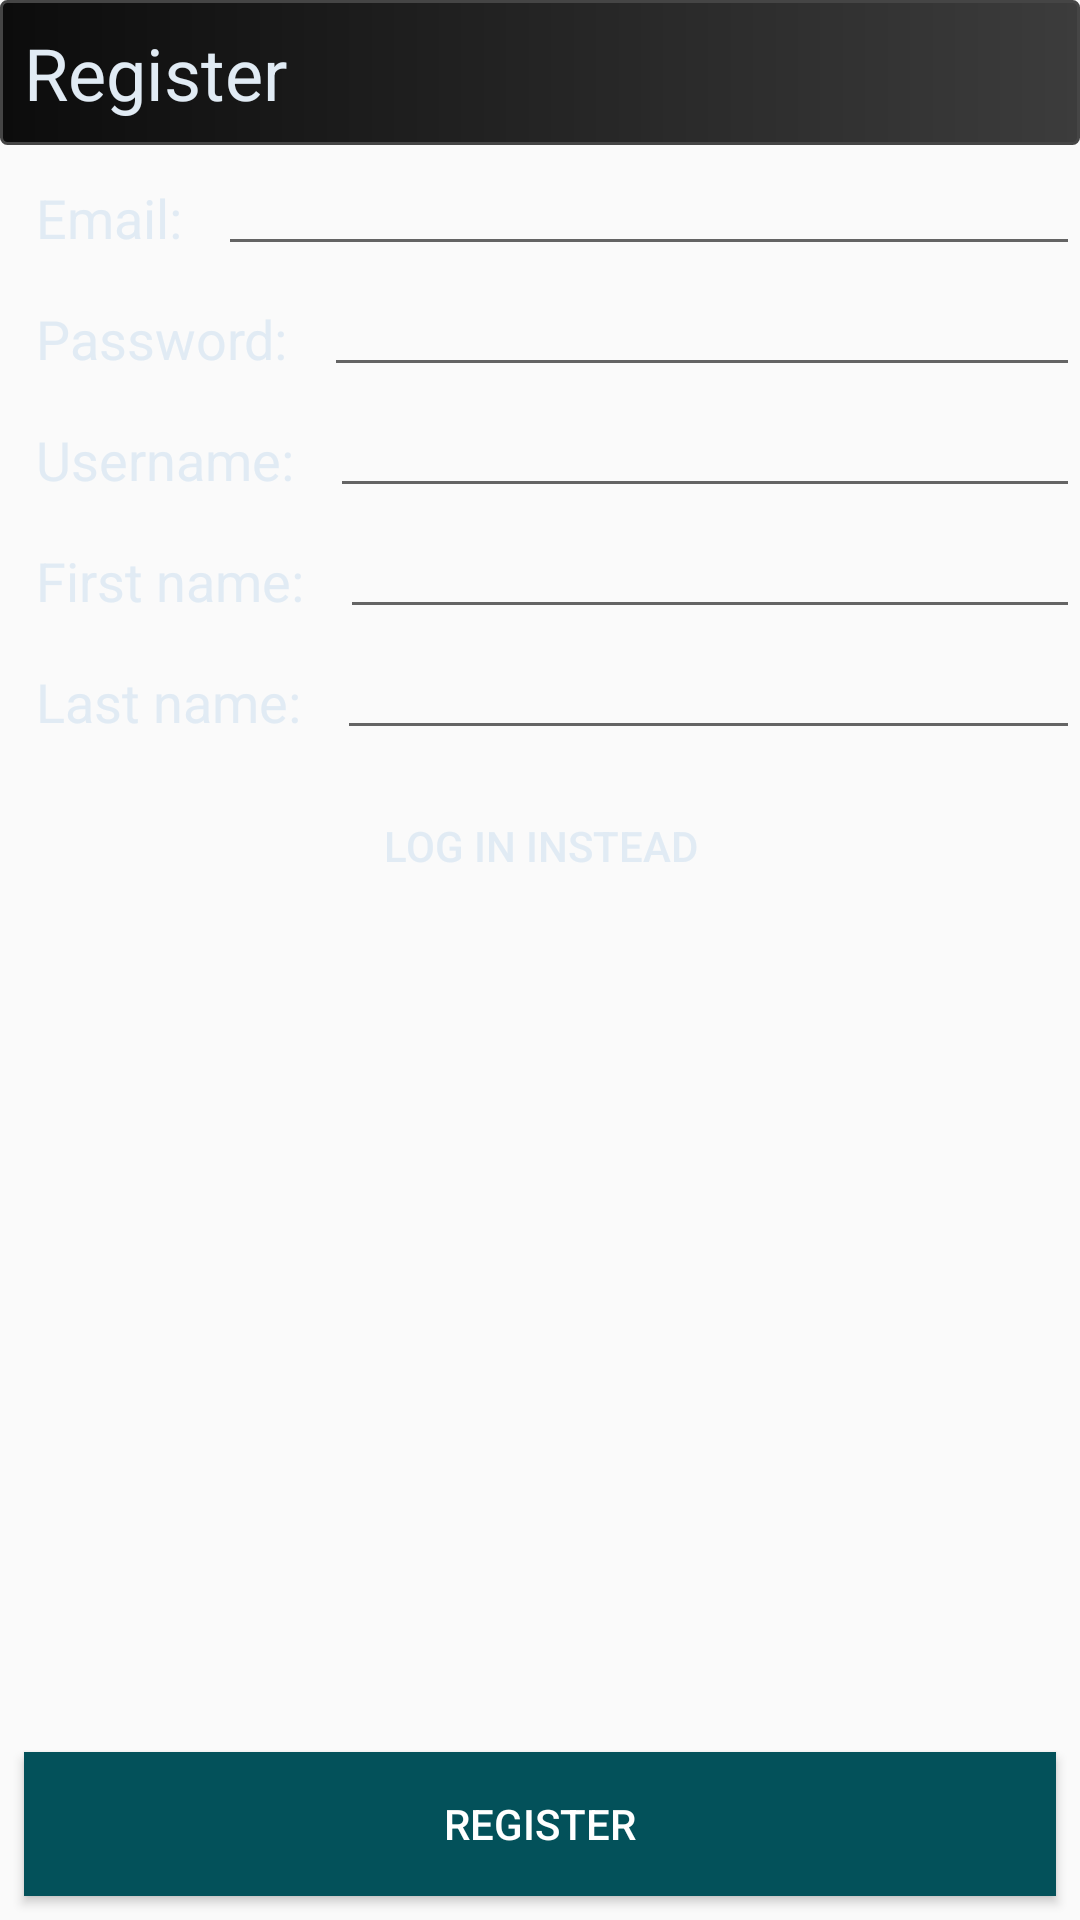

Here is an Android app screen rendered from its layout file. Give the layout XML and the strings, colors and styles it references.
<!-- AndroidManifest.xml: application theme AppTheme -->
<!-- res/layout/layout_register.xml -->
<?xml version="1.0" encoding="utf-8"?>
<androidx.constraintlayout.widget.ConstraintLayout xmlns:tools="http://schemas.android.com/tools"
    xmlns:app="http://schemas.android.com/apk/res-auto"
    xmlns:android="http://schemas.android.com/apk/res/android"
    android:layout_height="match_parent"
    android:layout_width="match_parent"
    android:focusable="true"
    android:focusableInTouchMode="true">

    <TextView
        android:id="@+id/txt_title"
        style="@style/SettingsTitle"
        android:layout_width="0dp"
        android:layout_height="wrap_content"
        android:background="@drawable/rounded_corners"
        android:text="@string/register_title"
        app:layout_constraintEnd_toEndOf="parent"
        app:layout_constraintStart_toStartOf="parent"
        app:layout_constraintTop_toTopOf="parent" />

    <TextView
        android:id="@+id/txt_email_lbl"
        style="@style/SettingsLabel"
        android:layout_width="wrap_content"
        android:layout_height="wrap_content"
        android:text="@string/lbl_email"
        app:layout_constraintEnd_toStartOf="@id/txt_email"
        app:layout_constraintStart_toStartOf="parent"
        app:layout_constraintTop_toBottomOf="@id/txt_title"
        android:labelFor="@id/txt_email" />

    <EditText
        android:id="@+id/txt_email"
        style="@style/SettingsEditText"
        android:layout_width="0dp"
        android:layout_height="0dp"
        android:ems="10"
        android:inputType="textEmailAddress"
        app:layout_constraintBottom_toBottomOf="@id/txt_email_lbl"
        app:layout_constraintEnd_toEndOf="parent"
        app:layout_constraintStart_toEndOf="@id/txt_email_lbl"
        app:layout_constraintTop_toTopOf="@id/txt_email_lbl"
        android:importantForAutofill="no" />

    <TextView
        android:id="@+id/txt_password_lbl"
        style="@style/SettingsLabel"
        android:layout_width="wrap_content"
        android:layout_height="wrap_content"
        android:labelFor="@id/txt_password"
        android:text="@string/lbl_password"
        app:layout_constraintEnd_toStartOf="@id/txt_password"
        app:layout_constraintStart_toStartOf="parent"
        app:layout_constraintTop_toBottomOf="@id/txt_email_lbl" />

    <EditText
        android:id="@+id/txt_password"
        style="@style/SettingsEditText"
        android:layout_width="0dp"
        android:layout_height="0dp"
        android:ems="10"
        android:importantForAutofill="no"
        android:inputType="textPassword"
        app:layout_constraintBottom_toBottomOf="@id/txt_password_lbl"
        app:layout_constraintEnd_toEndOf="parent"
        app:layout_constraintStart_toEndOf="@id/txt_password_lbl"
        app:layout_constraintTop_toTopOf="@id/txt_password_lbl" />

    <TextView
        android:id="@+id/txt_username_lbl"
        style="@style/SettingsLabel"
        android:layout_width="wrap_content"
        android:layout_height="wrap_content"
        android:text="@string/lbl_username"
        app:layout_constraintEnd_toStartOf="@id/txt_username"
        app:layout_constraintStart_toStartOf="parent"
        app:layout_constraintTop_toBottomOf="@id/txt_password_lbl"
        android:labelFor="@id/txt_username" />

    <EditText
        android:id="@+id/txt_username"
        style="@style/SettingsEditText"
        android:layout_width="0dp"
        android:layout_height="0dp"
        android:ems="10"
        android:inputType="textEmailAddress"
        app:layout_constraintBottom_toBottomOf="@id/txt_username_lbl"
        app:layout_constraintEnd_toEndOf="parent"
        app:layout_constraintStart_toEndOf="@id/txt_username_lbl"
        app:layout_constraintTop_toTopOf="@id/txt_username_lbl"
        android:importantForAutofill="no" />

    <TextView
        android:id="@+id/txt_first_name_lbl"
        style="@style/SettingsLabel"
        android:layout_width="wrap_content"
        android:layout_height="wrap_content"
        android:labelFor="@id/txt_first_name"
        android:text="@string/lbl_first_name"
        app:layout_constraintEnd_toStartOf="@id/txt_first_name"
        app:layout_constraintStart_toStartOf="parent"
        app:layout_constraintTop_toBottomOf="@id/txt_username_lbl" />

    <EditText
        android:id="@+id/txt_first_name"
        style="@style/SettingsEditText"
        android:layout_width="0dp"
        android:layout_height="0dp"
        android:ems="10"
        android:importantForAutofill="no"
        android:inputType="textPersonName"
        app:layout_constraintBottom_toBottomOf="@id/txt_first_name_lbl"
        app:layout_constraintEnd_toEndOf="parent"
        app:layout_constraintStart_toEndOf="@id/txt_first_name_lbl"
        app:layout_constraintTop_toTopOf="@id/txt_first_name_lbl" />

    <TextView
        android:id="@+id/txt_last_name_lbl"
        style="@style/SettingsLabel"
        android:layout_width="wrap_content"
        android:layout_height="wrap_content"
        android:labelFor="@id/txt_last_name"
        android:text="@string/lbl_last_name"
        app:layout_constraintEnd_toStartOf="@id/txt_last_name"
        app:layout_constraintStart_toStartOf="parent"
        app:layout_constraintTop_toBottomOf="@id/txt_first_name_lbl" />

    <EditText
        android:id="@+id/txt_last_name"
        style="@style/SettingsEditText"
        android:layout_width="0dp"
        android:layout_height="0dp"
        android:ems="10"
        android:importantForAutofill="no"
        android:inputType="textPersonName"
        app:layout_constraintBottom_toBottomOf="@id/txt_last_name_lbl"
        app:layout_constraintEnd_toEndOf="parent"
        app:layout_constraintStart_toEndOf="@id/txt_last_name_lbl"
        app:layout_constraintTop_toTopOf="@id/txt_last_name_lbl" />

    <Button
        android:id="@+id/toggle_register"
        android:layout_width="wrap_content"
        android:layout_height="wrap_content"
        android:text="@string/txt_toggle_register"
        android:padding="@dimen/padding_small"
        android:textColor="@color/text_light"
        android:background="#00000000"
        app:layout_constraintTop_toBottomOf="@id/txt_last_name_lbl"
        app:layout_constraintStart_toStartOf="parent"
        app:layout_constraintEnd_toEndOf="parent"
        android:layout_margin="@dimen/padding_small"/>

    <Button
        android:id="@+id/btn_register"
        android:layout_width="0dp"
        android:layout_height="wrap_content"
        android:layout_margin="@dimen/padding_small"
        android:background="#03515A"
        android:padding="@dimen/padding_small"
        android:text="@string/txt_register"
        android:textColor="@color/text_intense_light"

        app:layout_constraintBottom_toBottomOf="parent"
        app:layout_constraintEnd_toEndOf="parent"
        app:layout_constraintStart_toStartOf="parent" />
</androidx.constraintlayout.widget.ConstraintLayout>
<!-- resources referenced by this layout -->
<resources>
  <color name="text_intense_light">#FFFFFF</color>
  <color name="text_light">#E1EBF4</color>
  <dimen name="padding_small">8dp</dimen>
  <!-- drawable rounded_corners (drawable) -->
  <?xml version="1.0" encoding="UTF-8"?>
  <shape xmlns:android="http://schemas.android.com/apk/res/android"
      android:shape="rectangle">
      <gradient android:startColor="#3C3C3C"
          android:endColor="#0C0C0C"
          android:angle="180"/>
      <corners android:bottomRightRadius="2dp" android:bottomLeftRadius="2dp"
          android:topLeftRadius="2dp" android:topRightRadius="2dp" />
      <stroke android:width="1dp" android:color="#454545"/>
  </shape>
  <string name="lbl_email">Email:</string>
  <string name="lbl_first_name">First name:</string>
  <string name="lbl_last_name">Last name:</string>
  <string name="lbl_password">Password:</string>
  <string name="lbl_username">Username:</string>
  <string name="register_title">Register</string>
  <string name="txt_register">Register</string>
  <string name="txt_toggle_register">Log in instead</string>
  <style name="SettingsEditText">
          <item name="android:textColor">@color/text_light</item>
          <item name="android:textSize">18sp</item>
          <item name="android:textAlignment">textStart</item>
          <item name="android:padding">4dp</item>
      </style>
  <style name="SettingsLabel">
          <item name="android:textColor">@color/text_light</item>
          <item name="android:textSize">18sp</item>
          <item name="android:textAlignment">textStart</item>
          <item name="android:padding">4dp</item>
          <item name="android:layout_margin">8dp</item>
      </style>
  <style name="SettingsTitle">
          <item name="android:textColor">@color/text_light</item>
          <item name="android:textSize">24sp</item>
          <item name="android:textAlignment">textStart</item>
          <item name="android:padding">8dp</item>
      </style>
  <style name="AppTheme" parent="Theme.AppCompat.Light.DarkActionBar">
          
          <item name="colorPrimary">@color/colorPrimary</item>
          <item name="colorPrimaryDark">@color/colorPrimaryDark</item>
          <item name="colorAccent">@color/colorAccent</item>
      </style>
  <color name="colorPrimary">#0C0C0C</color>
  <color name="colorPrimaryDark">#0C0C0C</color>
  <color name="colorAccent">#FFDB80</color>
</resources>
